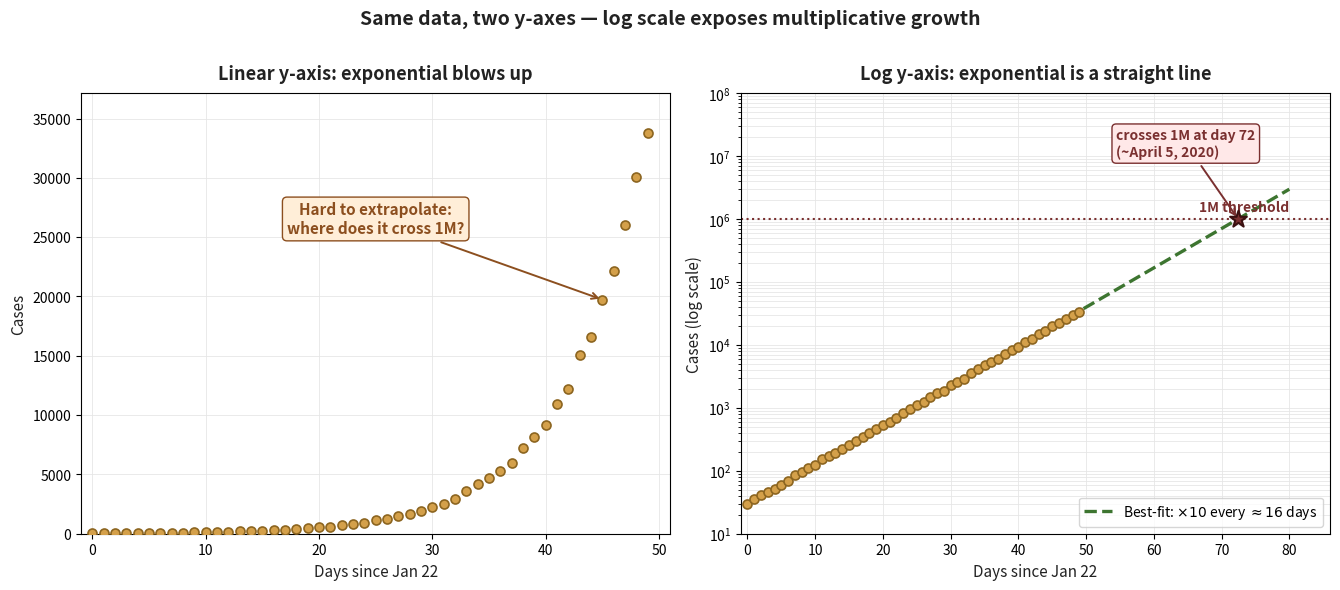

Reproduce this figure in Python.
"""Generate lf_fig1_linear_vs_log.png — exponential growth on linear vs log axes.

Two side-by-side panels of the same data: COVID-style exponential growth over ~50
days. Left panel: linear y-axis (the steep "curve"). Right panel: log y-axis
(a straight line). Visualizes why "log scale" is the natural language for
multiplicative growth.
"""
import math
import numpy as np
import matplotlib.pyplot as plt

BLUE = '#4a90e2'
BLUE_EDGE = '#1f4f8c'
ORANGE = '#e2924a'
ORANGE_EDGE = '#8c4f1f'
GREEN = '#7bb55c'
GREEN_EDGE = '#3d7530'
YELLOW = '#d4a04a'
TEXT = '#222222'
MUTE = '#888888'
GRID = '#e6e6e6'

# Synthesize exponential growth resembling COVID-19 cases outside mainland China
# Roughly: ~30 cases at day 0, doubling every 5 days
days = np.arange(0, 50)
cases = 30 * np.power(10, days / 16.0)  # x10 every 16 days, matching video

# Add a touch of noise so points look realistic
np.random.seed(42)
noise = 1 + 0.08 * (np.random.rand(len(days)) - 0.5)
cases = cases * noise

fig, (ax1, ax2) = plt.subplots(1, 2, figsize=(13.5, 5.8))

# ---- LEFT panel: linear y-axis ----
ax1.scatter(days, cases, s=42, color=YELLOW, edgecolor='#8c6520',
            linewidth=1.2, zorder=4)
ax1.set_yscale('linear')
ax1.set_xlabel('Days since Jan 22', fontsize=11, color=TEXT)
ax1.set_ylabel('Cases', fontsize=11, color=TEXT)
ax1.set_title('Linear y-axis: exponential blows up',
              fontsize=13, pad=10, color=TEXT, fontweight='bold')
ax1.grid(True, color=GRID, linewidth=0.6)
ax1.set_xlim(-1, 51)
ax1.set_ylim(0, max(cases) * 1.1)

# Annotation showing the curve "blows up"
ax1.annotate('Hard to extrapolate:\nwhere does it cross 1M?',
             xy=(45, cases[45]),
             xytext=(25, max(cases) * 0.75),
             fontsize=11, color=ORANGE_EDGE, fontweight='bold',
             ha='center',
             arrowprops=dict(arrowstyle='->', color=ORANGE_EDGE,
                             lw=1.4),
             bbox=dict(boxstyle='round,pad=0.3',
                       facecolor='#ffeed8', edgecolor=ORANGE_EDGE))

# ---- RIGHT panel: log y-axis ----
ax2.scatter(days, cases, s=42, color=YELLOW, edgecolor='#8c6520',
            linewidth=1.2, zorder=4)
ax2.set_yscale('log')

# Linear regression in log-space to overlay best-fit line
log_cases = np.log10(cases)
slope, intercept = np.polyfit(days, log_cases, 1)
fit_days = np.linspace(0, 80, 100)
fit_cases = 10 ** (slope * fit_days + intercept)
ax2.plot(fit_days, fit_cases, color=GREEN_EDGE, linewidth=2.4,
         linestyle='--', label=r'Best-fit: $\times 10$ every $\approx 16$ days',
         zorder=3)

# Mark 1M threshold
ax2.axhline(1e6, color='#7a3030', linewidth=1.5, linestyle=':', zorder=2)
ax2.text(80, 1.2e6, '1M threshold', fontsize=10, color='#7a3030',
         ha='right', va='bottom', fontweight='bold')

# Mark intersection of fit with 1M
t_cross = (np.log10(1e6) - intercept) / slope
ax2.scatter([t_cross], [1e6], s=160, color='#7a3030',
            edgecolor='#3a1010', linewidth=1.5, zorder=5, marker='*')
ax2.annotate(f'crosses 1M at day {t_cross:.0f}\n(~April 5, 2020)',
             xy=(t_cross, 1e6),
             xytext=(t_cross - 18, 1e7),
             fontsize=10, color='#7a3030', fontweight='bold',
             arrowprops=dict(arrowstyle='->', color='#7a3030',
                             lw=1.4),
             bbox=dict(boxstyle='round,pad=0.3',
                       facecolor='#ffe8e8', edgecolor='#7a3030'))

ax2.set_xlabel('Days since Jan 22', fontsize=11, color=TEXT)
ax2.set_ylabel('Cases (log scale)', fontsize=11, color=TEXT)
ax2.set_title('Log y-axis: exponential is a straight line',
              fontsize=13, pad=10, color=TEXT, fontweight='bold')
ax2.grid(True, color=GRID, linewidth=0.6, which='both')
ax2.set_xlim(-1, 86)
ax2.set_ylim(10, 1e8)
ax2.legend(loc='lower right', fontsize=10, frameon=True)

fig.suptitle('Same data, two y-axes — log scale exposes multiplicative growth',
             fontsize=14, y=1.01, color=TEXT, fontweight='bold')

plt.tight_layout()
plt.savefig('lf_fig1_linear_vs_log.png', dpi=220,
            bbox_inches='tight', facecolor='white')
plt.close()
print("Saved lf_fig1_linear_vs_log.png")
